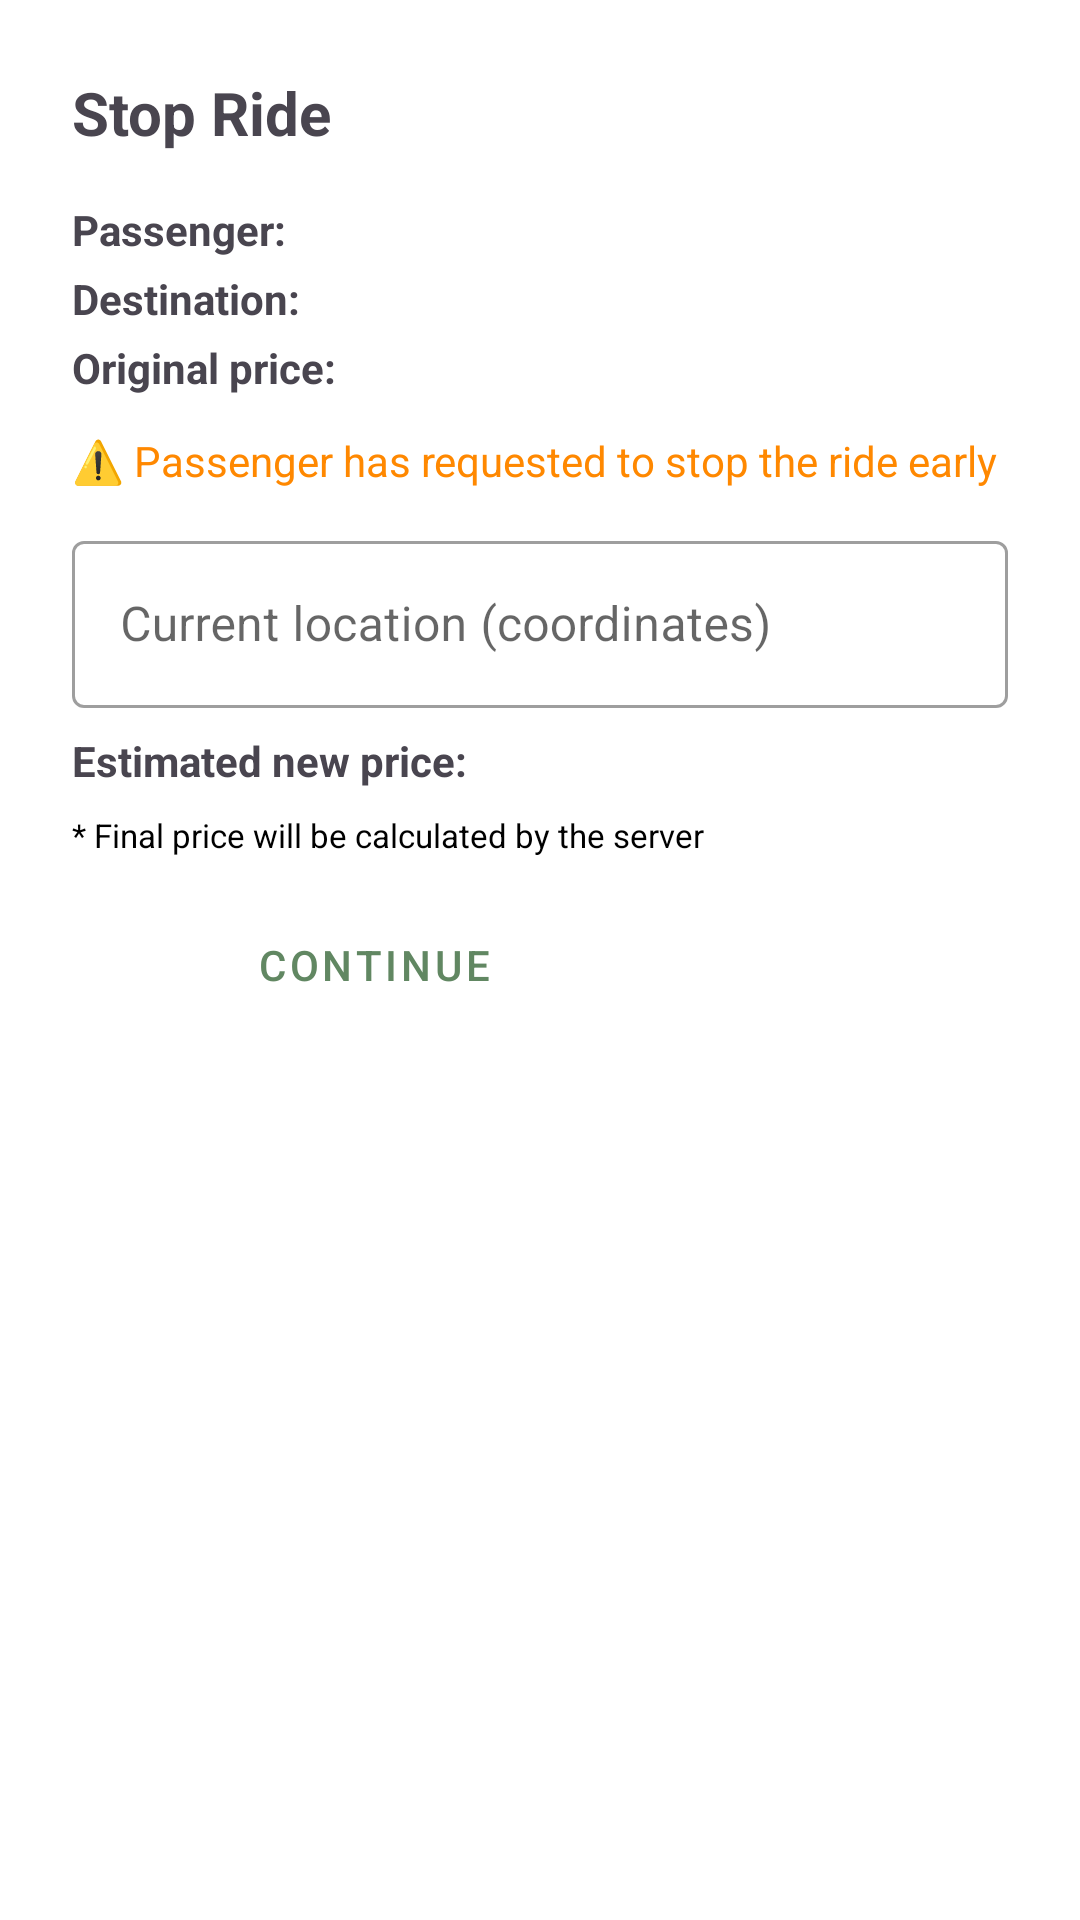

Android layout source for this screen:
<!-- AndroidManifest.xml: application theme Theme.Mobileapplication -->
<!-- res/layout/dialog_stop_ride.xml -->
<?xml version="1.0" encoding="utf-8"?>
<LinearLayout xmlns:android="http://schemas.android.com/apk/res/android"
    android:layout_width="match_parent"
    android:layout_height="wrap_content"
    android:orientation="vertical"
    android:padding="24dp"
    android:background="?attr/colorSurface">

    
    <LinearLayout
        android:id="@+id/layoutStopForm"
        android:layout_width="match_parent"
        android:layout_height="wrap_content"
        android:orientation="vertical">

        <TextView
            android:layout_width="match_parent"
            android:layout_height="wrap_content"
            android:text="Stop Ride"
            android:textSize="20sp"
            android:textStyle="bold"
            android:layout_marginBottom="16dp"/>

        
        <LinearLayout
            android:layout_width="match_parent"
            android:layout_height="wrap_content"
            android:orientation="horizontal"
            android:layout_marginBottom="4dp">
            <TextView
                android:layout_width="wrap_content"
                android:layout_height="wrap_content"
                android:text="Passenger: "
                android:textStyle="bold"/>
            <TextView
                android:id="@+id/tvStopPassenger"
                android:layout_width="0dp"
                android:layout_height="wrap_content"
                android:layout_weight="1"/>
        </LinearLayout>

        <LinearLayout
            android:layout_width="match_parent"
            android:layout_height="wrap_content"
            android:orientation="horizontal"
            android:layout_marginBottom="4dp">
            <TextView
                android:layout_width="wrap_content"
                android:layout_height="wrap_content"
                android:text="Destination: "
                android:textStyle="bold"/>
            <TextView
                android:id="@+id/tvStopDestination"
                android:layout_width="0dp"
                android:layout_height="wrap_content"
                android:layout_weight="1"/>
        </LinearLayout>

        <LinearLayout
            android:layout_width="match_parent"
            android:layout_height="wrap_content"
            android:orientation="horizontal"
            android:layout_marginBottom="12dp">
            <TextView
                android:layout_width="wrap_content"
                android:layout_height="wrap_content"
                android:text="Original price: "
                android:textStyle="bold"/>
            <TextView
                android:id="@+id/tvStopOriginalPrice"
                android:layout_width="0dp"
                android:layout_height="wrap_content"
                android:layout_weight="1"/>
        </LinearLayout>

        <TextView
            android:layout_width="match_parent"
            android:layout_height="wrap_content"
            android:text="⚠️ Passenger has requested to stop the ride early"
            android:textColor="@android:color/holo_orange_dark"
            android:layout_marginBottom="12dp"/>

        
        <com.google.android.material.textfield.TextInputLayout
            android:layout_width="match_parent"
            android:layout_height="wrap_content"
            android:layout_marginBottom="8dp"
            style="@style/Widget.MaterialComponents.TextInputLayout.OutlinedBox">

            <com.google.android.material.textfield.TextInputEditText
                android:id="@+id/etStopLocation"
                android:layout_width="match_parent"
                android:layout_height="wrap_content"
                android:hint="Current location (coordinates)"/>
        </com.google.android.material.textfield.TextInputLayout>

        
        <LinearLayout
            android:layout_width="match_parent"
            android:layout_height="wrap_content"
            android:orientation="horizontal"
            android:layout_marginBottom="8dp">
            <TextView
                android:layout_width="wrap_content"
                android:layout_height="wrap_content"
                android:text="Estimated new price: "
                android:textStyle="bold"/>
            <TextView
                android:id="@+id/tvStopNewPrice"
                android:layout_width="0dp"
                android:layout_height="wrap_content"
                android:layout_weight="1"
                android:textStyle="bold"
                android:textColor="?attr/colorPrimary"/>
        </LinearLayout>

        <TextView
            android:layout_width="match_parent"
            android:layout_height="wrap_content"
            android:text="* Final price will be calculated by the server"
            android:textSize="11sp"
            android:textColor="?attr/colorOnSurfaceVariant"
            android:layout_marginBottom="12dp"/>

        
        <TextView
            android:id="@+id/tvStopError"
            android:layout_width="match_parent"
            android:layout_height="wrap_content"
            android:textColor="@android:color/holo_red_dark"
            android:visibility="gone"
            android:layout_marginBottom="8dp"/>

        
        <LinearLayout
            android:layout_width="match_parent"
            android:layout_height="wrap_content"
            android:orientation="horizontal"
            android:gravity="end">

            <Button
                android:id="@+id/btnContinueRide"
                android:layout_width="wrap_content"
                android:layout_height="wrap_content"
                android:text="Continue"
                android:layout_marginEnd="8dp"
                style="@style/Widget.MaterialComponents.Button.TextButton"/>

            <Button
                android:id="@+id/btnConfirmStop"
                android:layout_width="wrap_content"
                android:layout_height="wrap_content"
                android:text="Stop Ride Here"
                android:backgroundTint="@android:color/holo_red_dark"
                style="@style/Widget.MaterialComponents.Button"/>
        </LinearLayout>
    </LinearLayout>

    
    <LinearLayout
        android:id="@+id/layoutStopSuccess"
        android:layout_width="match_parent"
        android:layout_height="wrap_content"
        android:orientation="vertical"
        android:gravity="center"
        android:padding="32dp"
        android:visibility="gone">

        <TextView
            android:layout_width="wrap_content"
            android:layout_height="wrap_content"
            android:text="✓"
            android:textSize="48sp"
            android:textColor="@android:color/holo_green_dark"/>

        <TextView
            android:layout_width="wrap_content"
            android:layout_height="wrap_content"
            android:text="Ride Stopped Successfully"
            android:textSize="18sp"
            android:textStyle="bold"
            android:layout_marginTop="8dp"/>

        <TextView
            android:id="@+id/tvStopSuccessLocation"
            android:layout_width="wrap_content"
            android:layout_height="wrap_content"
            android:layout_marginTop="4dp"/>

        <TextView
            android:id="@+id/tvStopSuccessPrice"
            android:layout_width="wrap_content"
            android:layout_height="wrap_content"
            android:textStyle="bold"
            android:textSize="16sp"
            android:layout_marginTop="4dp"/>
    </LinearLayout>

</LinearLayout>
<!-- resources referenced by this layout -->
<resources>
  <style name="Theme.Mobileapplication" parent="Base.Theme.Mobileapplication" />
  <style name="Base.Theme.Mobileapplication" parent="Theme.Material3.DayNight.NoActionBar">
          <item name="colorPrimary">@color/green</item>
          <item name="colorOnPrimary">@color/white</item>
  
          <item name="colorSecondary">@color/black</item>
          <item name="colorOnSecondary">@color/white</item>
  
          <item name="colorPrimaryContainer">@color/white</item>
          <item name="colorOnPrimaryContainer">@color/black</item>
  
          <item name="colorSecondaryContainer">@color/white</item>
          <item name="colorOnSecondaryContainer">@color/black</item>
  
          <item name="colorOnSurface">@color/black</item>
          <item name="colorOnSurfaceVariant">@color/black</item>
          
          <item name="colorSurface">@color/white</item>
  
          <item name="colorSurfaceContainer">@color/gray</item>
          <item name="colorSurfaceContainerHigh">@color/gray_dark</item>
  
          <item name="colorButtonNormal">@color/green</item>
          <item name="colorTertiaryContainer">@color/gray_dark_night</item>
  
      </style>
  <color name="green">#FF618762</color>
  <color name="white">#FFFFFFFF</color>
  <color name="black">#FF000000</color>
  <color name="gray">#FFE9E9E9</color>
  <color name="gray_dark">#FFD9D9D9</color>
  <color name="gray_dark_night">#FF202020</color>
</resources>
